Labelled photos from "plantbase_images", an image-classification folder in JoshEagle/plantbase. The possible labels are: Ajuga, Allium, Campanula, Cirsium, Crataegus, Gentiana, Geranium, Iris, Malva, Narcissus, Ophrys, Rosa, Trifolium, Verbascum, Veronica, Viola.

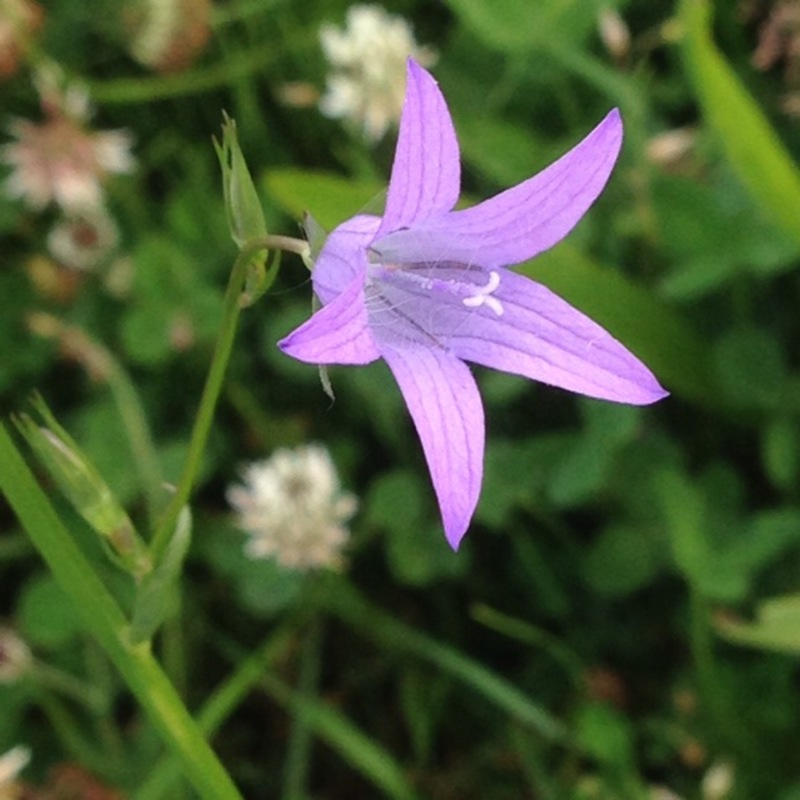
Label: Campanula

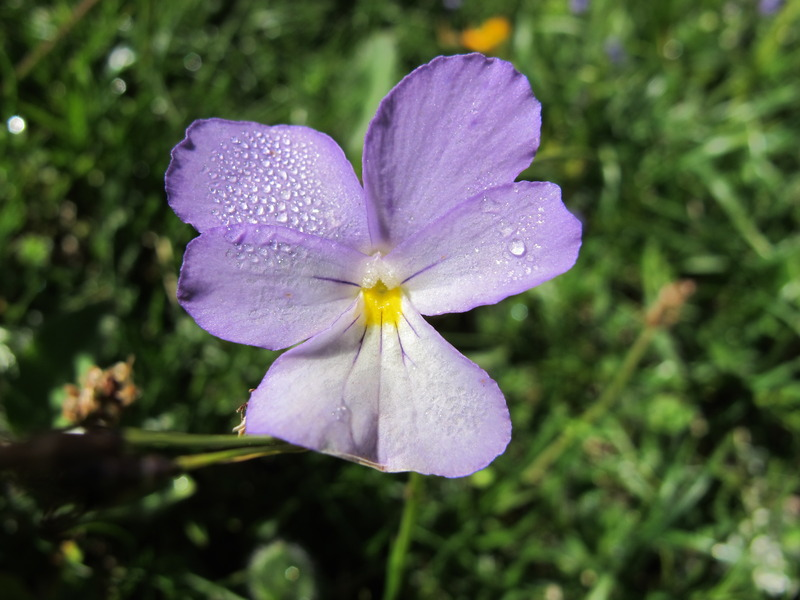
Label: Viola

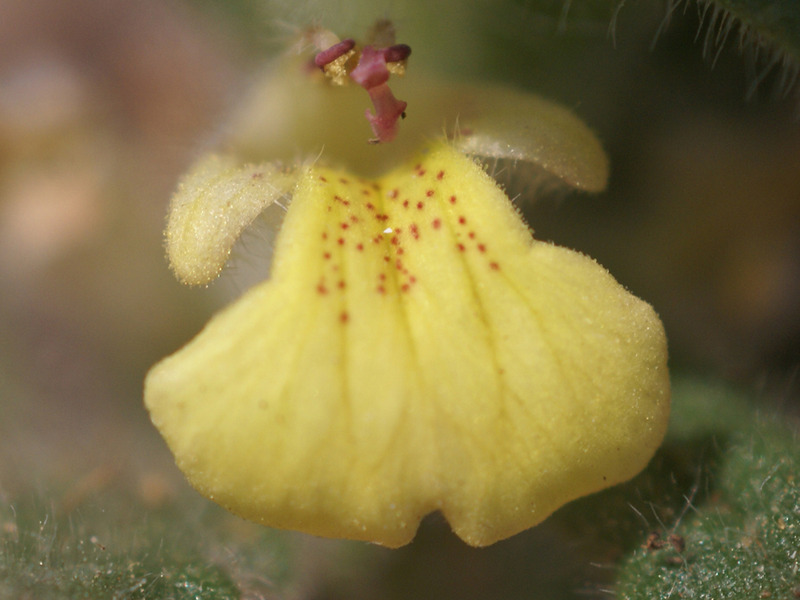
Label: Ajuga

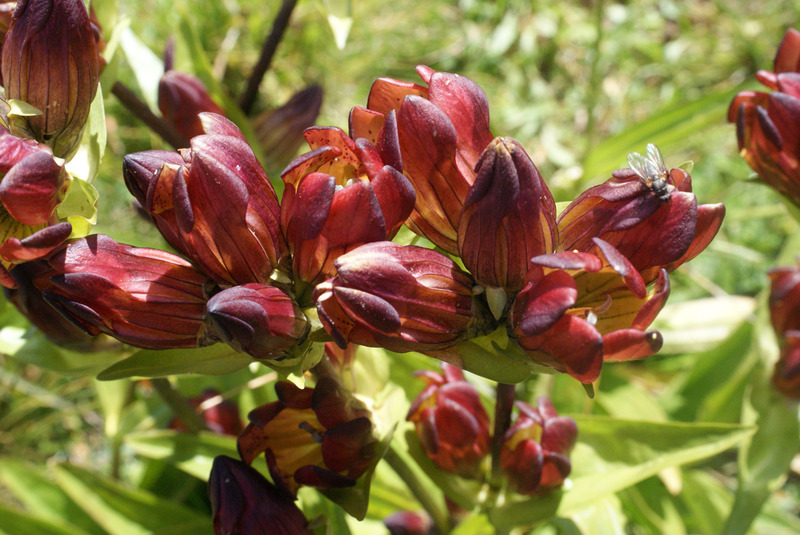
Label: Gentiana

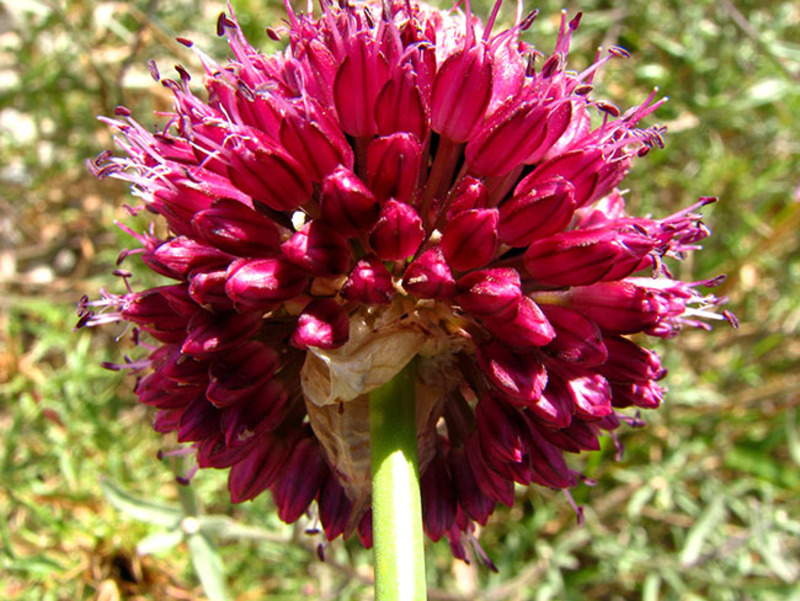
Label: Allium

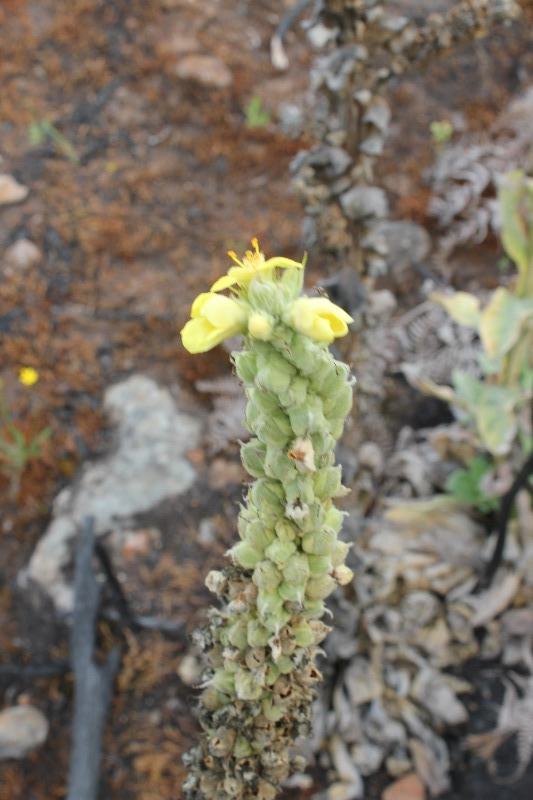
Label: Verbascum
